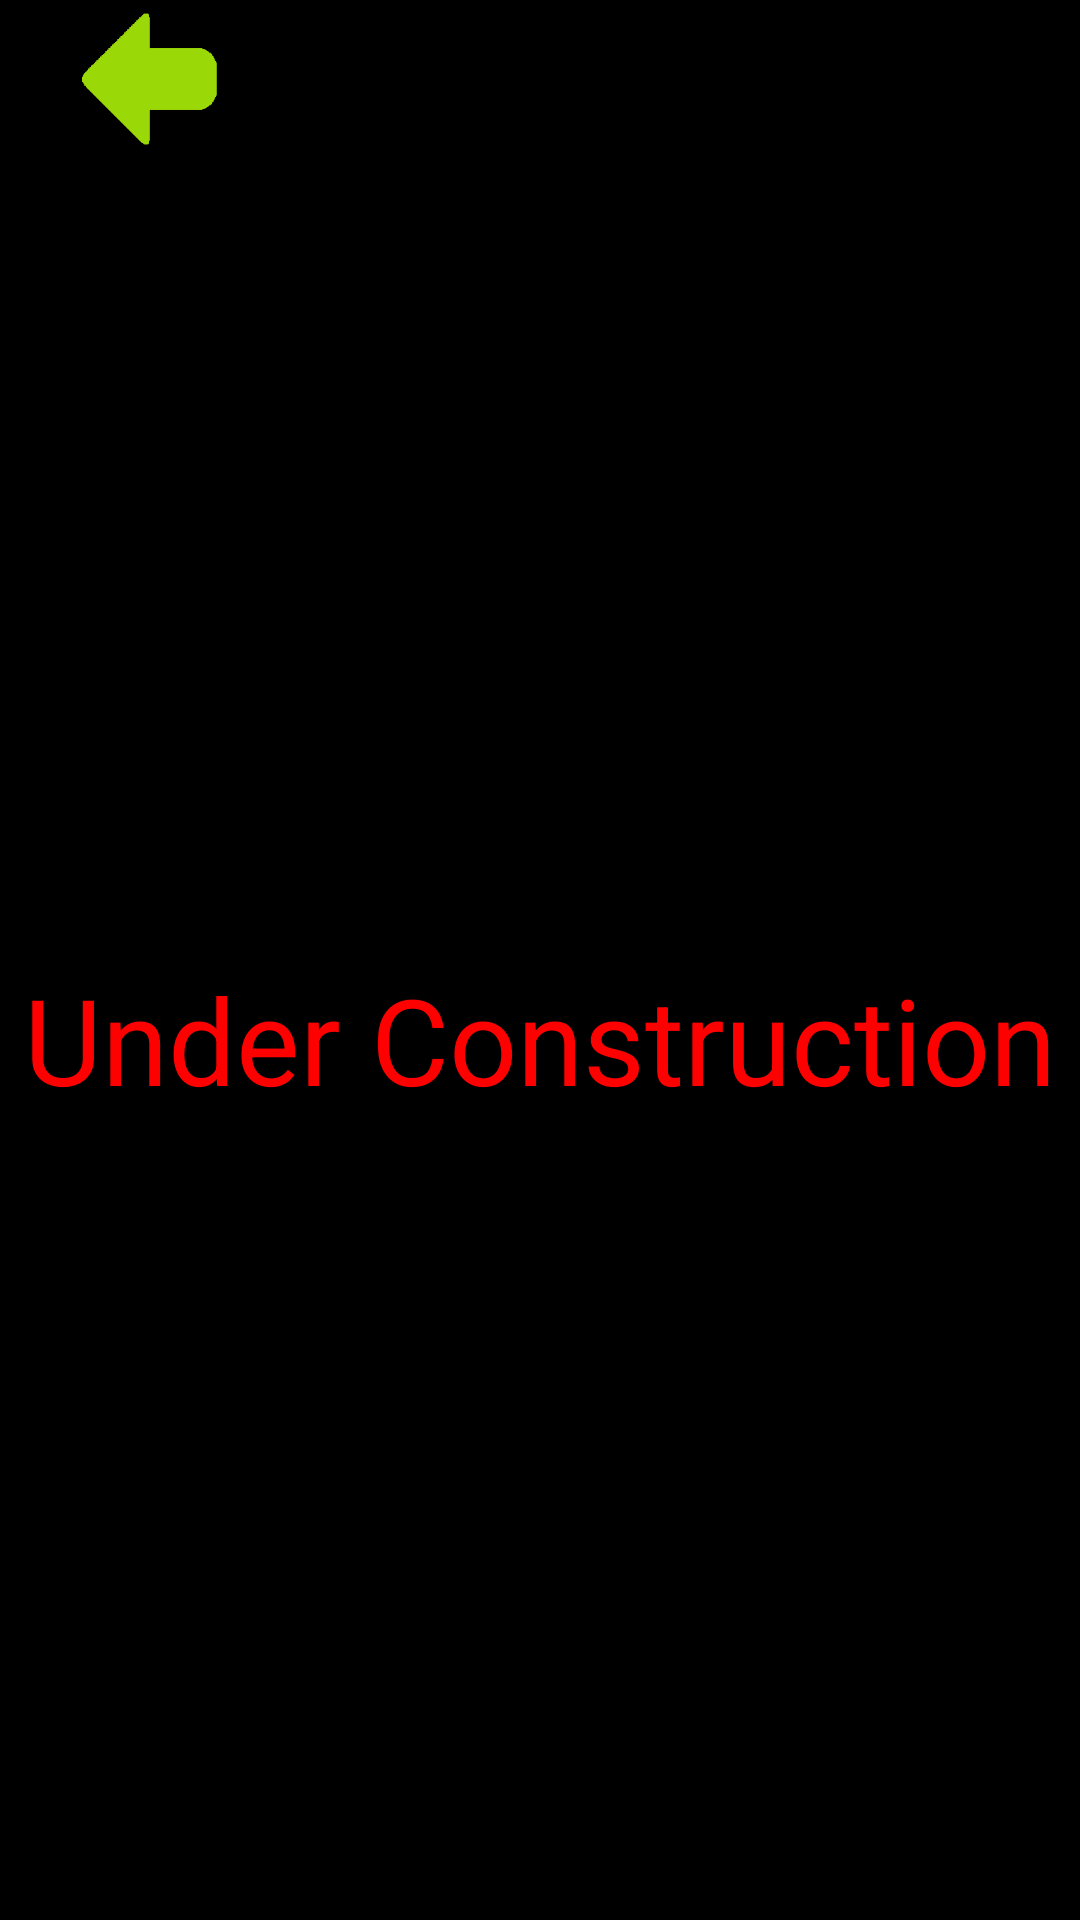

The Android layout XML behind this screen, and the referenced resources:
<!-- AndroidManifest.xml: application theme AppBaseTheme -->
<!-- res/layout/under_construction_fragment.xml -->
<?xml version="1.0" encoding="utf-8"?>
<LinearLayout xmlns:android="http://schemas.android.com/apk/res/android"
    xmlns:app="http://schemas.android.com/apk/res-auto"
    android:orientation="vertical"
    android:layout_width="match_parent"
    android:background="@android:color/black"
    android:layout_height="match_parent">

    <ImageButton
        android:id="@+id/backButton"
        android:layout_width="99dp"
        android:layout_height="wrap_content"
        android:background="@android:color/black"
        app:srcCompat="@mipmap/unselect_back_button" />

    <TextView
        android:id="@+id/textView"
        android:layout_width="match_parent"
        android:layout_height="match_parent"
        android:background="@android:color/black"
        android:textColor="#FF0000"
        android:gravity="center"
        android:textSize="40dp"
        android:text="Under Construction" />
</LinearLayout>
<!-- resources referenced by this layout -->
<resources>
  <!-- mipmap unselect_back_button: png bitmap (mipmap-xxxhdpi, 3582 bytes) -->
  <style name="AppBaseTheme" parent="Theme.AppCompat.Light.DarkActionBar">
          
          <item name="colorPrimary">@color/colorPrimary</item>
          <item name="colorPrimaryDark">@color/colorPrimaryDark</item>
          <item name="colorAccent">@color/colorAccent</item>
          <item name="actionBarSize">38dp</item>
      </style>
  <!-- not gathered from this repository: default colours our renderer supplied (Android Studio template values) -->
  <color name="colorPrimary">#FF6200EE</color>
  <color name="colorPrimaryDark">#FF3700B3</color>
  <color name="colorAccent">#FF03DAC5</color>
</resources>
